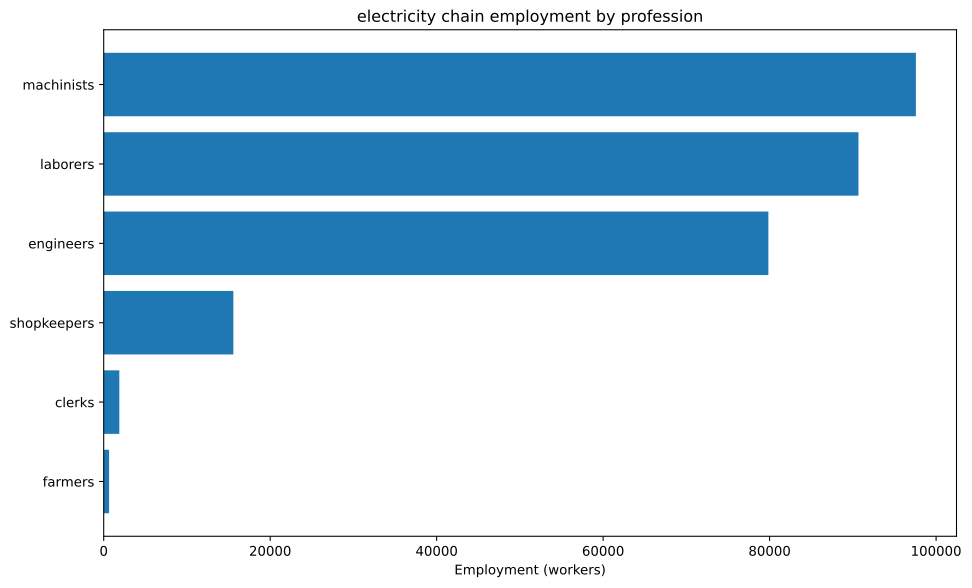

The data file committed next to this chart (first rows):
config, building, profession, employment
building_tooling_workshops+pm_rubber_gri…, building_tooling_workshops, engineers, 1294
building_tooling_workshops+pm_rubber_gri…, building_tooling_workshops, machinists, 2588
building_tooling_workshops+pm_rubber_gri…, building_tooling_workshops, shopkeepers, 1294
building_paper_mills+pm_bleached_paper+p…, building_paper_mills, engineers, 153.7
building_paper_mills+pm_bleached_paper+p…, building_paper_mills, laborers, 307.4
building_paper_mills+pm_bleached_paper+p…, building_paper_mills, machinists, 307.4
building_paper_mills+pm_bleached_paper+p…, building_paper_mills, shopkeepers, 153.7
building_chemical_plants+pm_improved_fer…, building_chemical_plants, engineers, 374.2
building_chemical_plants+pm_improved_fer…, building_chemical_plants, laborers, 748.3
building_chemical_plants+pm_improved_fer…, building_chemical_plants, machinists, 561.3
building_chemical_plants+pm_improved_fer…, building_chemical_plants, shopkeepers, 187.1
building_explosives_factory+pm_brine_ele…, building_explosives_factory, engineers, 1537
building_explosives_factory+pm_brine_ele…, building_explosives_factory, laborers, 1025
building_explosives_factory+pm_brine_ele…, building_explosives_factory, machinists, 1025
building_explosives_factory+pm_brine_ele…, building_explosives_factory, shopkeepers, 512.3
building_synthetics_plants+pm_dye_produc…, building_synthetics_plants, engineers, 76.85
building_synthetics_plants+pm_dye_produc…, building_synthetics_plants, laborers, 38.42
building_synthetics_plants+pm_dye_produc…, building_synthetics_plants, machinists, 57.64
building_synthetics_plants+pm_dye_produc…, building_synthetics_plants, shopkeepers, 19.21
building_steel_mills+pm_open_hearth_proc…, building_steel_mills, engineers, 2336
building_steel_mills+pm_open_hearth_proc…, building_steel_mills, laborers, 1557
building_steel_mills+pm_open_hearth_proc…, building_steel_mills, machinists, 3893
building_steel_mills+pm_open_hearth_proc…, building_steel_mills, shopkeepers, 1557
building_motor_industry+pm_electric_engi…, building_motor_industry, engineers, 7214
building_motor_industry+pm_electric_engi…, building_motor_industry, laborers, 7214
building_motor_industry+pm_electric_engi…, building_motor_industry, machinists, 7214
building_motor_industry+pm_electric_engi…, building_motor_industry, shopkeepers, 3607
building_coal_mine+pm_diesel_pump_buildi…, building_coal_mine, engineers, 11570
building_coal_mine+pm_diesel_pump_buildi…, building_coal_mine, laborers, 2893
building_coal_mine+pm_diesel_pump_buildi…, building_coal_mine, machinists, 17355
building_coal_mine+pm_diesel_pump_buildi…, building_coal_mine, shopkeepers, 5785
building_iron_mine+pm_diesel_pump_buildi…, building_iron_mine, engineers, 3239
building_iron_mine+pm_diesel_pump_buildi…, building_iron_mine, laborers, 809.7
building_iron_mine+pm_diesel_pump_buildi…, building_iron_mine, machinists, 4858
building_iron_mine+pm_diesel_pump_buildi…, building_iron_mine, shopkeepers, 1619
building_sulfur_mine+pm_diesel_pump_buil…, building_sulfur_mine, engineers, 560.5
building_sulfur_mine+pm_diesel_pump_buil…, building_sulfur_mine, laborers, 140.1
building_sulfur_mine+pm_diesel_pump_buil…, building_sulfur_mine, machinists, 840.8
building_sulfur_mine+pm_diesel_pump_buil…, building_sulfur_mine, shopkeepers, 280.3
building_power_plant+pm_coal-fired_plant, building_power_plant, engineers, 50423
building_power_plant+pm_coal-fired_plant, building_power_plant, laborers, 72033
building_power_plant+pm_coal-fired_plant, building_power_plant, machinists, 54025
building_logging_camp+pm_electric_saw_mi…, building_logging_camp, engineers, 46.11
building_logging_camp+pm_electric_saw_mi…, building_logging_camp, laborers, 46.11
building_logging_camp+pm_electric_saw_mi…, building_logging_camp, machinists, 92.22
building_logging_camp+pm_electric_saw_mi…, building_logging_camp, shopkeepers, 46.11
building_rubber_plantation+automatic_irr…, building_rubber_plantation, farmers, 646.9
building_rubber_plantation+automatic_irr…, building_rubber_plantation, laborers, 862.6
building_rubber_plantation+automatic_irr…, building_rubber_plantation, machinists, 215.6
building_oil_rig+pm_combustion_derricks+…, building_oil_rig, engineers, 1027
building_oil_rig+pm_combustion_derricks+…, building_oil_rig, machinists, 1541
building_oil_rig+pm_combustion_derricks+…, building_oil_rig, shopkeepers, 513.6
building_railway+pm_electric_trains_prin…, building_railway, clerks, 1875
building_railway+pm_electric_trains_prin…, building_railway, laborers, 3000
building_railway+pm_electric_trains_prin…, building_railway, machinists, 3000
